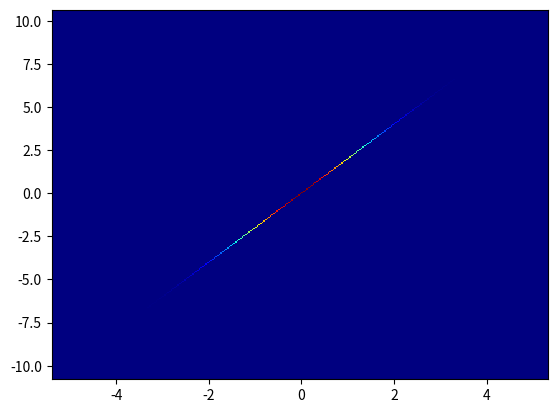

Source code (Python):
# -*- coding: utf-8 -*-
"""
Created on Sat Oct  8 21:45:24 2022

[redacted]
"""

from scipy.stats import norm
import numpy as np
import scipy.linalg
import pprint
import matplotlib.pyplot as plt

A = [[1,2],[2,5]]
N = 10**6
X = norm.rvs(size = N)
Y = norm.rvs(size = N)
T = list()
mu = (2,1)
L = scipy.linalg.cholesky(A, lower=True)
pprint.pprint(L)
for i in range(N):
    temp1 = X[i]
    temp2 = Y[i]
    temp = (temp1, temp2)
    T.append(mu + np.matmul(L, temp))

for i in range(N):
    X[i] = T[i][0]
    Y[i] = T[i][1]
# Big bins
plt.hist2d(X,Y, bins=(50, 50), cmap=plt.cm.jet)
plt.show()
 
# Small bins
plt.hist2d(X,Y, bins=(300, 300), cmap=plt.cm.jet)
plt.show()
#Not full rank
N = 10**6
X = norm.rvs(size = N)
Y = 2*X

# Big bins
plt.hist2d(X,Y, bins=(50, 50), cmap=plt.cm.jet)
plt.show()
 
# Small bins
plt.hist2d(X,Y, bins=(300, 300), cmap=plt.cm.jet)
plt.show()
 
